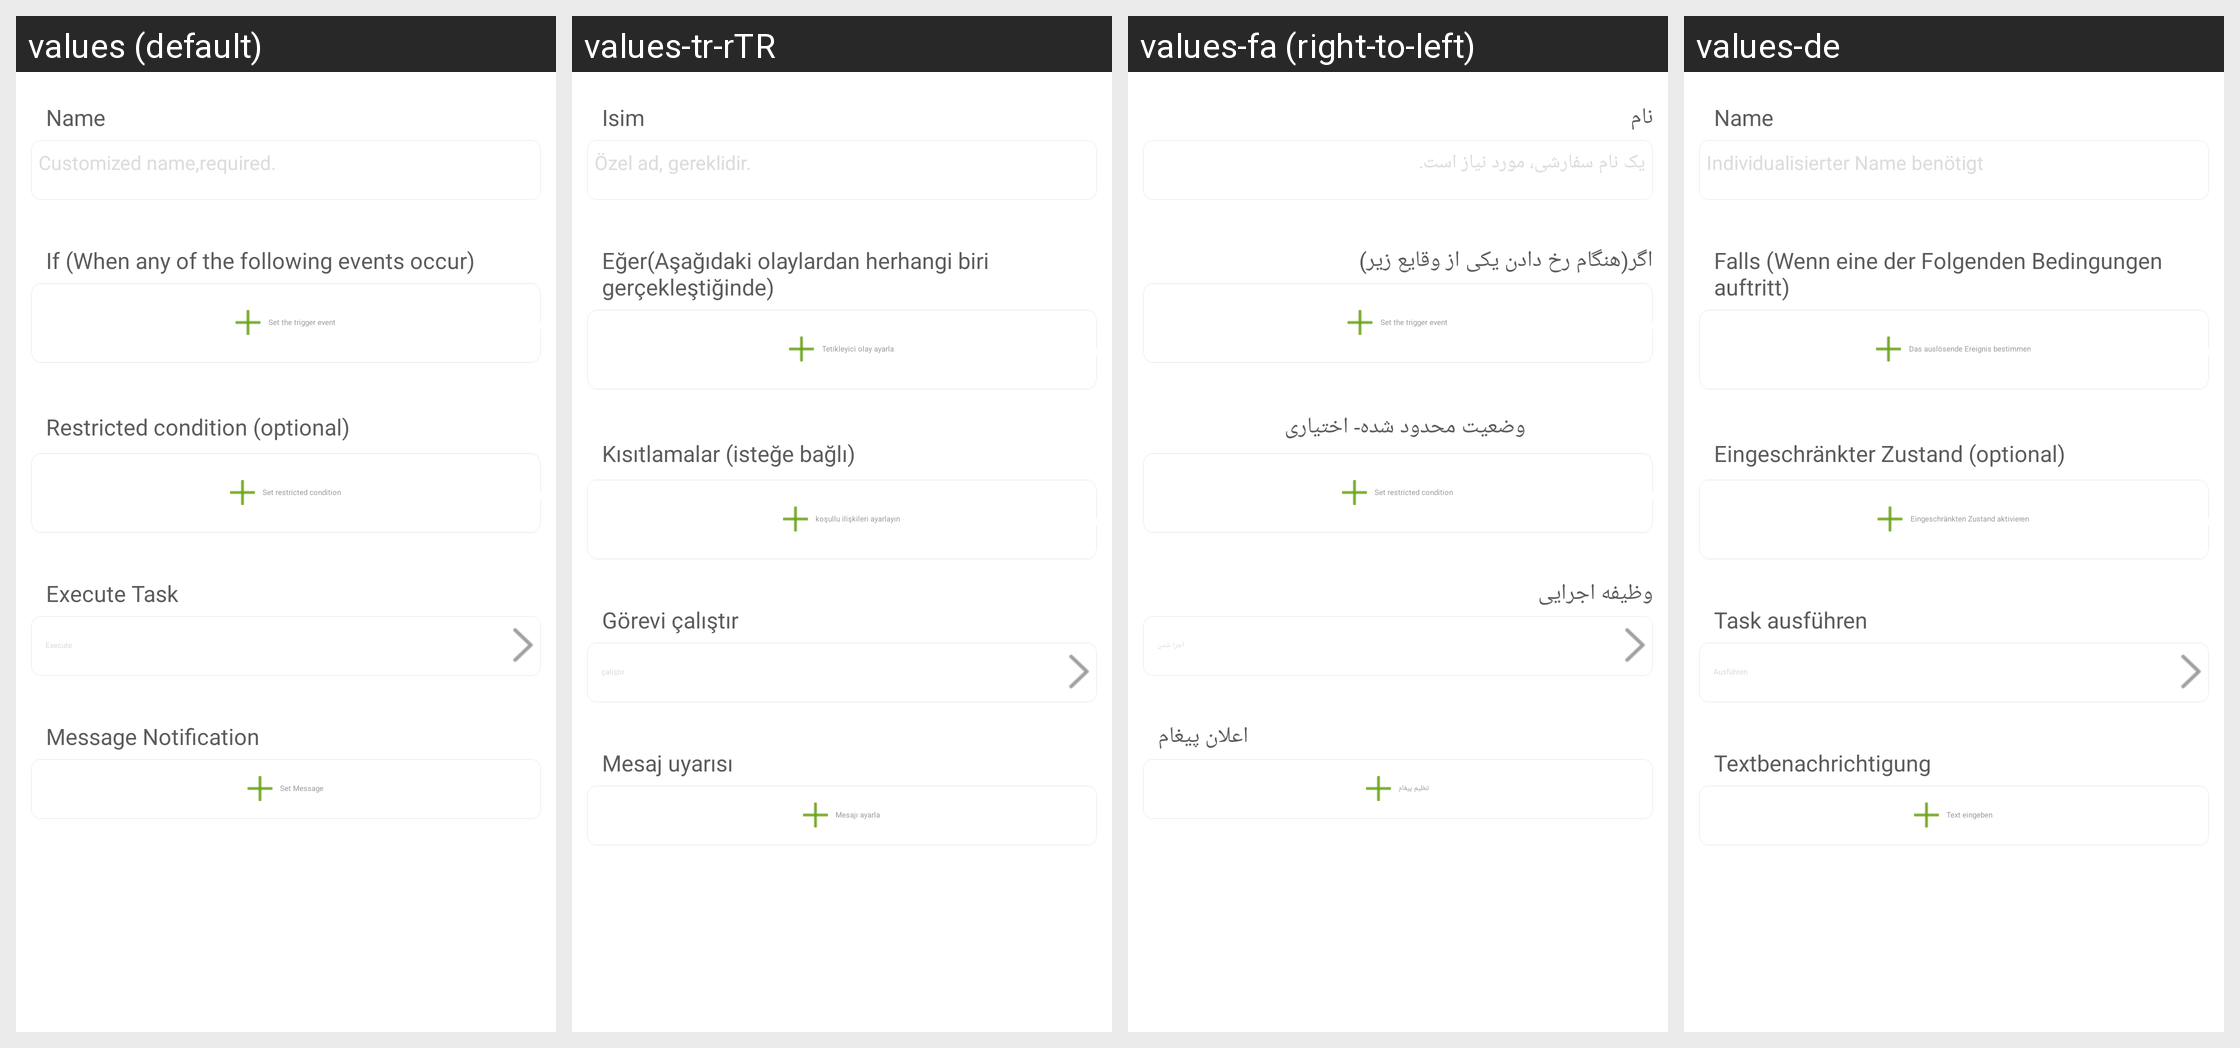

Locale-by-locale string values for the Android screen shown in this grid:
Android screen res/layout/task_manager_fragment_editor_item.xml rendered under 4 locales, left to right: values (default), values-tr-rTR, values-fa (right-to-left), values-de. Device: Nexus 5 (rendered at 1080×1920; each locale shown at half size, 540×960, under a caption strip naming it); theme WLTheme.
Other locales in the repository, not shown: values-cs, values-es, values-hu, values-iw-rIL, values-ko, values-pl, values-pt, values-ro, values-ru, values-vi, values-zh-rCN, values-zh-rTW.
Strings drawn on this screen, with the default value and each locale's value (text and hints the layout hard-codes, and strings that could not be matched under every locale, appear in the picture but are not listed):

house_rule_add_new_rule_name
  values: Name
  values-tr-rTR: Isim
  values-fa: نام
  values-de: Name  [not translated; the default value is used]

house_rule_add_new_rule_name_hint
  values: Customized name,required.
  values-tr-rTR: Özel ad, gereklidir.
  values-fa: یک نام سفارشی، مورد نیاز است.
  values-de: Individualisierter Name benötigt

house_rule_add_new_trigger_condition_name
  values: If (When any of the following events occur)
  values-tr-rTR: Eğer(Aşağıdaki olaylardan herhangi biri gerçekleştiğinde)
  values-fa: اگر(هنگام رخ دادن یکی از وقایع زیر)
  values-de: Falls (Wenn eine der Folgenden Bedingungen auftritt)

house_rule_add_new_setting_trigger_condition
  values: Set the trigger event
  values-tr-rTR: Tetikleyici olay ayarla
  values-fa: Set the trigger event  [not translated; the default value is used]
  values-de: Das auslösende Ereignis bestimmen

house_rule_add_new_limit_condition_no_select
  values: Restricted condition (optional)
  values-tr-rTR: Kısıtlamalar (isteğe bağlı)
  values-fa: وضعیت محدود شده- اختیاری
  values-de: Eingeschränkter Zustand (optional)

house_rule_add_new_setting_limit_condition
  values: Set restricted condition
  values-tr-rTR: koşullu ilişkileri ayarlayın
  values-fa: Set restricted condition  [not translated; the default value is used]
  values-de: Eingeschränkten Zustand aktivieren

house_rule_add_new_link_task_executive_remind
  values: Execute Task
  values-tr-rTR: Görevi çalıştır
  values-fa: وظیفه اجرایی
  values-de: Task ausführen

house_rule_add_new_link_task
  values: Execute
  values-tr-rTR: çalıştır
  values-fa: اجرا شدن
  values-de: Ausführen

house_rule_add_new_custom_message_push
  values: Message Notification
  values-tr-rTR: Mesaj uyarısı
  values-fa: اعلان پیغام
  values-de: Textbenachrichtigung

house_rule_add_new_setting_custom_message
  values: Set Message
  values-tr-rTR: Mesajı ayarla
  values-fa: تنظیم پیغام
  values-de: Text eingeben
